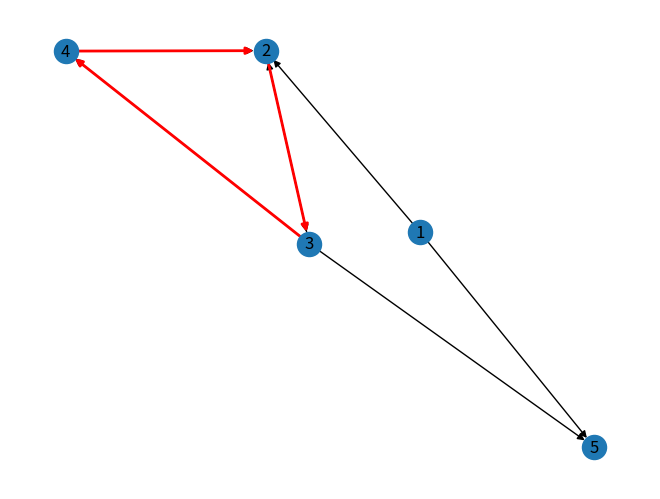

Recreate this plot in Python.
"""
===============
Cycle Detection
===============

This example demonstrates the use of ``nx.find_cycle`` to find a single,
arbitrary cycle in a graph.

Other functions like ``nx.simple_cycles`` and ``nx.cycle_basis`` can be used to
find all cycles or a cycle basis.
"""

import networkx as nx
import matplotlib.pyplot as plt

# Create a simple directed graph with a cycle
G = nx.DiGraph([(1, 2), (2, 3), (3, 4), (4, 2), (3, 5), (3, 2), (1, 5)])

# Draw the graph
pos = nx.spring_layout(G, seed=8020)
nx.draw(G, pos, with_labels=True)

# The `orientation` parameter can be used to determine how directed edges are
# treated and the reporting of edge direction in the cycle
cycle = nx.find_cycle(G, orientation="original")
print(cycle)

# Highlight the cycle in red
nx.draw_networkx_edges(G, pos, edgelist=cycle, edge_color="r", width=2)
plt.show()
